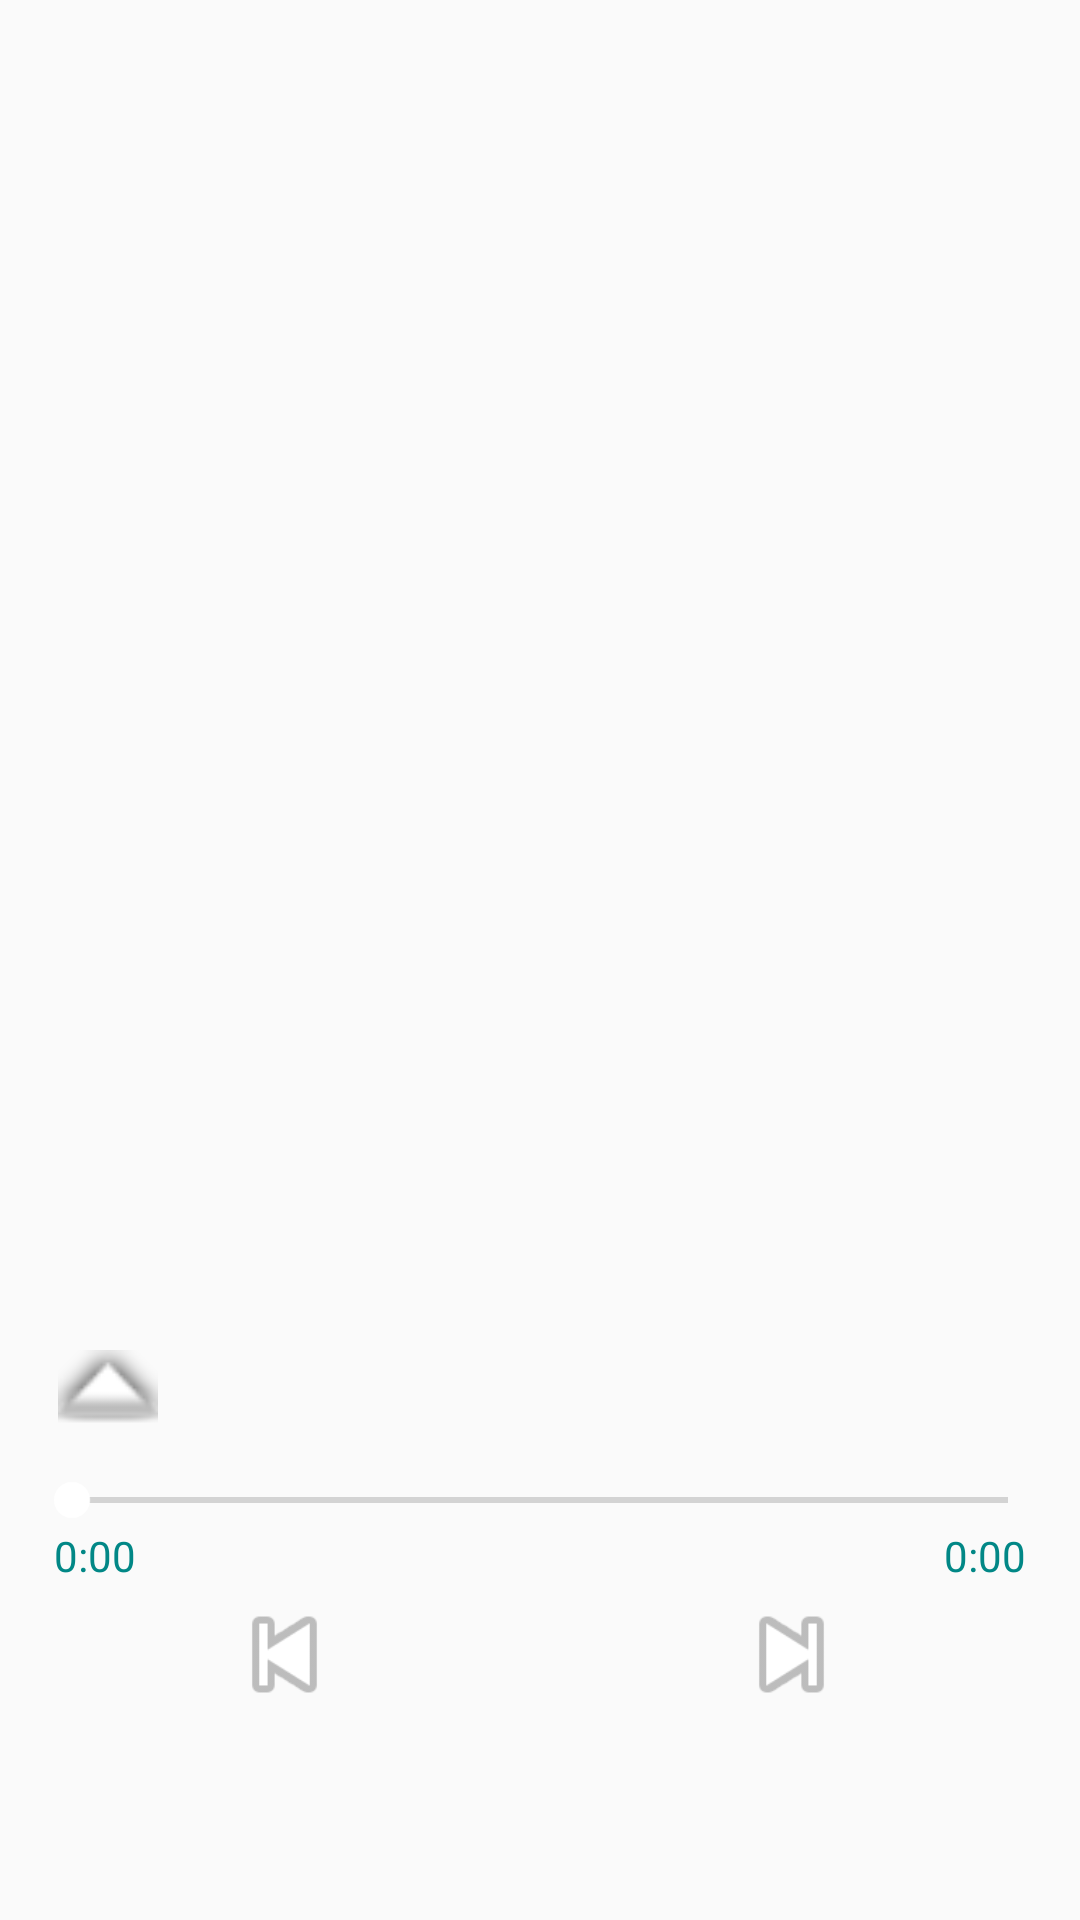

Produce the Android XML layout that renders to this screen, including the resource entries it uses.
<!-- AndroidManifest.xml: application theme Theme.MyApk -->
<!-- res/layout/activity_main.xml -->
<?xml version="1.0" encoding="utf-8"?>
<androidx.constraintlayout.widget.ConstraintLayout xmlns:android="http://schemas.android.com/apk/res/android"
    xmlns:app="http://schemas.android.com/apk/res-auto"
    xmlns:tools="http://schemas.android.com/tools"
    android:id="@+id/ll"
    android:layout_width="match_parent"
    android:layout_height="match_parent"
    android:background="@drawable/background"
    tools:context="com.example.myapk.MainActivity">


    <TextView
        android:id="@+id/currTime"
        android:layout_width="wrap_content"
        android:layout_height="wrap_content"
        android:layout_marginStart="18dp"
        android:layout_marginLeft="18dp"
        android:text="0:00"
        android:textColor="@color/teal_700"
        app:layout_constraintStart_toStartOf="parent"
        app:layout_constraintTop_toBottomOf="@+id/seekBar" />

    <TextView
        android:id="@+id/totalTime"
        android:layout_width="wrap_content"
        android:layout_height="wrap_content"
        android:layout_marginEnd="18dp"
        android:layout_marginRight="18dp"
        android:text="0:00"
        android:textColor="@color/teal_700"
        app:layout_constraintEnd_toEndOf="parent"
        app:layout_constraintTop_toBottomOf="@+id/seekBar" />

    <ImageButton
        android:id="@+id/forSong"
        android:layout_width="45dp"
        android:layout_height="45dp"
        android:layout_marginStart="32dp"
        android:layout_marginLeft="32dp"
        android:layout_marginBottom="66dp"
        android:background="@drawable/button_color_selector"
        android:focusableInTouchMode="false"
        android:onClick="forSong"
        android:scaleType="fitCenter"

        app:layout_constraintBottom_toBottomOf="parent"
        app:layout_constraintEnd_toEndOf="parent"
        app:layout_constraintHorizontal_bias="0.0"
        app:layout_constraintStart_toEndOf="@+id/playPause"
        app:srcCompat="@android:drawable/ic_media_next" />

    <ImageButton

        android:id="@+id/playPause"
        android:layout_width="60dp"
        android:layout_height="60dp"
        android:layout_marginBottom="58dp"
        android:background="@drawable/button_color_selector"
        android:focusableInTouchMode="false"

        android:onClick="playPause"
        android:scaleType="fitCenter"
        android:tint="@color/white"
        app:layout_constraintBottom_toBottomOf="parent"
        app:layout_constraintEnd_toEndOf="parent"
        app:layout_constraintHorizontal_bias="0.498"
        app:layout_constraintStart_toStartOf="parent"
        app:srcCompat="@drawable/new_play_button_error" />

    <ImageButton
        android:id="@+id/backSong"
        android:layout_width="45dp"
        android:layout_height="45dp"
        android:layout_marginEnd="32dp"

        android:layout_marginRight="32dp"
        android:layout_marginBottom="66dp"
        android:background="@drawable/button_color_selector"
        android:focusableInTouchMode="false"
        android:onClick="backSong"
        android:scaleType="fitXY"

        app:layout_constraintBottom_toBottomOf="parent"
        app:layout_constraintEnd_toStartOf="@+id/playPause"
        app:layout_constraintHorizontal_bias="1.0"
        app:layout_constraintStart_toStartOf="parent"
        app:srcCompat="@android:drawable/ic_media_previous" />


    <ListView
        android:id="@+id/listView1"
        android:layout_width="match_parent"
        android:layout_height="0dp"
        android:layout_alignParentStart="true"
        android:layout_alignParentLeft="true"

        android:layout_alignParentBottom="true"
        android:layout_marginStart="8dp"
        android:layout_marginLeft="8dp"
        android:layout_marginBottom="30dp"
        android:cacheColorHint="#59A7B528"
        android:drawSelectorOnTop="true"
        android:padding="10dp"
        android:visibility="visible"
        app:layout_constraintBottom_toTopOf="@+id/seekBar"
        app:layout_constraintEnd_toEndOf="parent"
        app:layout_constraintHorizontal_bias="1.0"
        app:layout_constraintStart_toStartOf="parent"
        app:layout_constraintTop_toTopOf="parent"
        app:layout_constraintVertical_bias="0.0" />


    <androidx.recyclerview.widget.RecyclerView
        android:id="@+id/recyclerView"
        android:layout_width="419dp"
        android:layout_height="50dp"
        android:background="@android:color/transparent"
        android:backgroundTint="@android:color/transparent"
        app:layout_constraintBottom_toBottomOf="parent"
        app:layout_constraintEnd_toEndOf="parent"
        app:layout_constraintStart_toStartOf="parent" />

    <SeekBar
        android:id="@+id/seekBar"
        android:layout_width="match_parent"
        android:layout_height="wrap_content"
        android:layout_marginStart="8dp"
        android:layout_marginLeft="8dp"
        android:layout_marginEnd="8dp"
        android:layout_marginRight="8dp"
        android:layout_marginBottom="13dp"
        android:progressTint="@color/white"
        android:thumbTint="@color/white"
        app:layout_constraintBottom_toTopOf="@+id/playPause"
        app:layout_constraintEnd_toEndOf="parent"
        app:layout_constraintStart_toStartOf="parent"
        app:tickMarkTint="@color/white" />

    <androidx.constraintlayout.widget.ConstraintLayout
        android:id="@+id/fragment"

        android:layout_width="match_parent"
        android:layout_height="0dp"
        android:layout_marginBottom="30dp"
        android:padding="10dp"
        app:layout_constraintBottom_toTopOf="@+id/seekBar"
        app:layout_constraintEnd_toEndOf="parent"
        app:layout_constraintHorizontal_bias="1.0"
        app:layout_constraintStart_toStartOf="parent"
        app:layout_constraintTop_toTopOf="parent"
        app:layout_constraintVertical_bias="0.0" />

    <ImageButton
        android:id="@+id/thumbButton"
        android:layout_width="40dp"
        android:layout_height="25dp"
        android:layout_marginStart="16dp"
        android:layout_marginLeft="16dp"
        android:layout_marginBottom="16dp"
        android:background="@drawable/background_dark"
        android:onClick="fragmentView"
        android:scaleType="fitCenter"
        android:src="@android:drawable/arrow_up_float"
        android:text="Button"
        app:layout_constraintBottom_toTopOf="@+id/seekBar"
        app:layout_constraintStart_toStartOf="parent" />


</androidx.constraintlayout.widget.ConstraintLayout>
<!-- resources referenced by this layout -->
<resources>
  <!-- drawable background_dark (drawable) -->
  <?xml version="1.0" encoding="utf-8"?>
  <selector xmlns:android="http://schemas.android.com/apk/res/android">
  
  
  
      <item android:state_pressed="true" android:drawable="@color/black" />
  </selector>
  <!-- drawable button_color_selector (drawable) -->
  <?xml version="1.0" encoding="utf-8"?>
  <selector xmlns:android="http://schemas.android.com/apk/res/android">
  
      <item android:state_pressed="true"  >
  
          <shape
              android:shape="oval"  android:innerRadius="2dp" android:drawable="@color/black"
              >
              <solid android:color="@color/black"></solid>
  
          </shape>
  
      </item>
  
  
  </selector>
  <style name="Theme.MyApk" parent="Theme.AppCompat.Light.NoActionBar">
          
          <item name="colorPrimary">#48326A</item>
          <item name="colorPrimaryVariant">#48376A</item>
          <item name="colorOnPrimary">@color/white</item>
          
          <item name="colorSecondary">@color/teal_200</item>
          <item name="colorSecondaryVariant">@color/teal_700</item>
          <item name="colorOnSecondary">@color/black</item>
          
          <item name="android:statusBarColor" tools:targetApi="l">?attr/colorPrimaryVariant</item>
          
      </style>
  <!-- not gathered from this repository: default colours our renderer supplied (Android Studio template values) -->
  <color name="teal_200">#FF03DAC5</color>
  <color name="teal_700">#FF018786</color>
  <color name="black">#FF000000</color>
  <color name="white">#FFFFFFFF</color>
</resources>
